Photos from the image-classification dataset "Data" in the GitHub repository ngue01/project_signe_des_main. Its 4 classes are: maux tete augm, secours augm, vertige augm, vomissement augm.

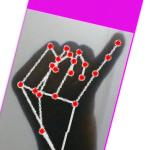
Label: maux tete augm

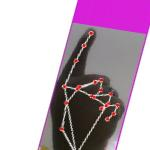
Label: vomissement augm

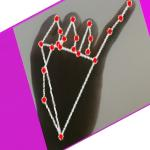
Label: maux tete augm

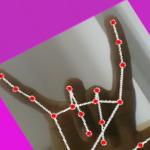
Label: secours augm

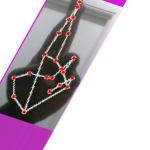
Label: vertige augm

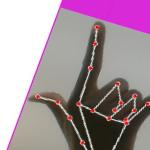
Label: secours augm
